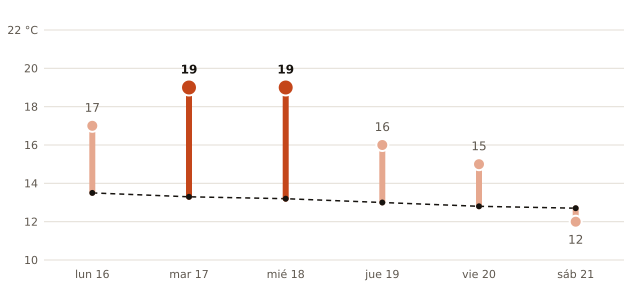

The data file committed next to this chart (first rows):
fecha, máxima_prevista_C, máxima_normal_1991_2020_C
2026-11-16, 17, 13.5
2026-11-17, 19, 13.3
2026-11-18, 19, 13.2
2026-11-19, 16, 13.0
2026-11-20, 15, 12.8
2026-11-21, 12, 12.7
